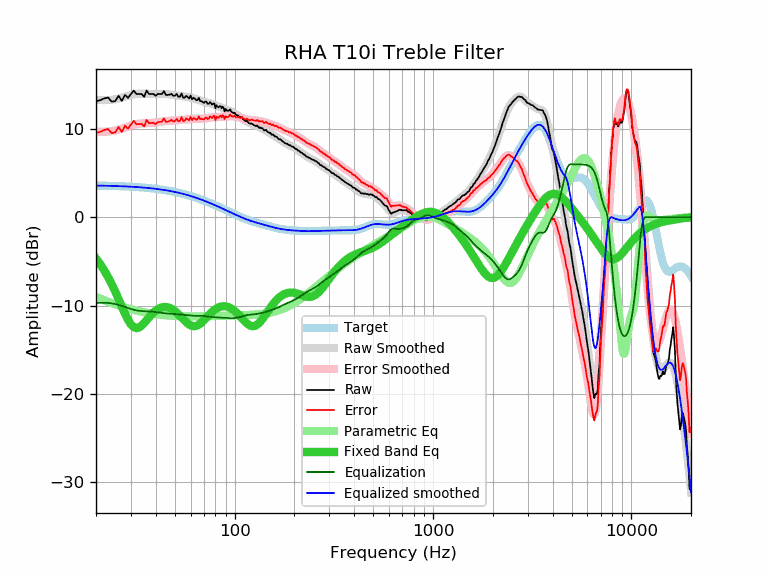

The table this chart was drawn from, first rows:
frequency, raw, error, smoothed, error_smoothed, equalization, parametric_eq, equalized_raw, equalized_smoothed, target
20, 13.16, 9.57, 13.30, 9.71, -9.71, -4.68, 3.45, 3.59, 3.59
21, 13.26, 9.68, 13.27, 9.69, -9.69, -5.32, 3.57, 3.58, 3.58
22, 13.46, 9.88, 13.26, 9.69, -9.69, -6.02, 3.77, 3.57, 3.57
23, 13.56, 10.00, 13.28, 9.71, -9.71, -6.77, 3.85, 3.56, 3.56
24, 13.10, 9.55, 13.31, 9.76, -9.76, -7.57, 3.34, 3.55, 3.55
25, 13.16, 9.62, 13.37, 9.83, -9.83, -8.41, 3.33, 3.54, 3.54
26, 13.76, 10.23, 13.46, 9.93, -9.93, -9.28, 3.83, 3.53, 3.53
27, 13.18, 9.67, 13.55, 10.04, -10.04, -10.13, 3.14, 3.51, 3.51
28, 13.86, 10.36, 13.66, 10.16, -10.16, -10.93, 3.70, 3.50, 3.50
29, 13.52, 10.04, 13.76, 10.28, -10.28, -11.62, 3.24, 3.48, 3.48
30, 13.96, 10.50, 13.85, 10.39, -10.39, -12.15, 3.57, 3.46, 3.46
31, 14.36, 10.91, 13.93, 10.48, -10.48, -12.46, 3.88, 3.44, 3.44
32, 13.96, 10.53, 13.98, 10.55, -10.55, -12.56, 3.41, 3.42, 3.42
33, 13.96, 10.56, 14.01, 10.60, -10.60, -12.48, 3.36, 3.40, 3.40
34, 13.96, 10.58, 14.01, 10.63, -10.63, -12.27, 3.33, 3.38, 3.38
35, 13.65, 10.29, 14.01, 10.65, -10.65, -11.98, 3.00, 3.36, 3.36
36, 14.36, 11.03, 13.99, 10.66, -10.66, -11.66, 3.70, 3.33, 3.33
37, 13.96, 10.65, 13.98, 10.67, -10.67, -11.34, 3.29, 3.31, 3.31
38, 13.96, 10.68, 13.97, 10.69, -10.69, -11.05, 3.27, 3.28, 3.28
39, 13.96, 10.71, 13.96, 10.71, -10.71, -10.79, 3.25, 3.25, 3.25
40, 13.77, 10.55, 13.96, 10.74, -10.74, -10.58, 3.03, 3.22, 3.22
41, 13.97, 10.78, 13.96, 10.77, -10.77, -10.41, 3.20, 3.19, 3.19
42, 13.96, 10.80, 13.97, 10.81, -10.81, -10.29, 3.15, 3.16, 3.16
43, 13.96, 10.83, 13.97, 10.84, -10.84, -10.21, 3.12, 3.13, 3.13
44, 14.29, 11.19, 13.97, 10.87, -10.87, -10.17, 3.42, 3.09, 3.09
45, 13.86, 10.80, 13.96, 10.90, -10.90, -10.17, 2.96, 3.06, 3.06
46, 13.86, 10.84, 13.94, 10.92, -10.92, -10.20, 2.94, 3.02, 3.02
47, 13.89, 10.90, 13.92, 10.93, -10.93, -10.27, 2.96, 2.99, 2.99
48, 13.99, 11.04, 13.89, 10.94, -10.94, -10.37, 3.05, 2.95, 2.95
49, 13.76, 10.85, 13.86, 10.95, -10.95, -10.49, 2.81, 2.91, 2.91
50, 13.76, 10.89, 13.83, 10.96, -10.96, -10.64, 2.79, 2.87, 2.87
51, 13.98, 11.15, 13.80, 10.98, -10.98, -10.80, 3.00, 2.82, 2.82
52, 13.66, 10.88, 13.78, 11.00, -11.00, -10.98, 2.66, 2.78, 2.78
53, 13.66, 10.92, 13.75, 11.01, -11.01, -11.16, 2.64, 2.74, 2.74
54, 14.02, 11.33, 13.73, 11.03, -11.03, -11.35, 2.99, 2.69, 2.69
55, 13.56, 10.91, 13.70, 11.05, -11.05, -11.54, 2.51, 2.65, 2.65
56, 13.56, 10.96, 13.67, 11.07, -11.07, -11.72, 2.49, 2.60, 2.60
57, 13.76, 11.20, 13.65, 11.09, -11.09, -11.88, 2.67, 2.55, 2.55
58, 13.61, 11.10, 13.62, 11.11, -11.11, -12.03, 2.50, 2.51, 2.51
59, 13.46, 11.00, 13.58, 11.13, -11.13, -12.15, 2.33, 2.46, 2.46
60, 13.78, 11.37, 13.55, 11.14, -11.14, -12.25, 2.64, 2.41, 2.41
61, 13.36, 11.00, 13.51, 11.15, -11.15, -12.31, 2.21, 2.36, 2.36
62, 13.55, 11.24, 13.47, 11.16, -11.16, -12.34, 2.39, 2.31, 2.31
63, 13.43, 11.17, 13.42, 11.17, -11.17, -12.34, 2.26, 2.26, 2.26
64, 13.26, 11.05, 13.38, 11.17, -11.17, -12.31, 2.09, 2.21, 2.21
65, 13.28, 11.13, 13.32, 11.17, -11.17, -12.25, 2.11, 2.15, 2.15
66, 13.52, 11.42, 13.27, 11.17, -11.17, -12.16, 2.35, 2.10, 2.10
67, 13.16, 11.11, 13.22, 11.17, -11.17, -12.06, 1.99, 2.05, 2.05
68, 13.16, 11.16, 13.16, 11.17, -11.17, -11.94, 1.99, 1.99, 1.99
69, 13.06, 11.12, 13.11, 11.17, -11.17, -11.80, 1.89, 1.94, 1.94
70, 12.95, 11.06, 13.07, 11.18, -11.18, -11.66, 1.77, 1.89, 1.89
71, 13.11, 11.28, 13.03, 11.20, -11.20, -11.52, 1.91, 1.83, 1.83
72, 13.09, 11.31, 13.00, 11.22, -11.22, -11.37, 1.87, 1.78, 1.78
73, 12.85, 11.12, 12.97, 11.24, -11.24, -11.23, 1.60, 1.73, 1.73
74, 12.85, 11.18, 12.94, 11.27, -11.27, -11.09, 1.58, 1.67, 1.67
75, 13.05, 11.43, 12.91, 11.29, -11.29, -10.96, 1.76, 1.62, 1.62
76, 12.92, 11.36, 12.87, 11.31, -11.31, -10.83, 1.61, 1.56, 1.56
77, 12.75, 11.24, 12.82, 11.32, -11.32, -10.71, 1.43, 1.51, 1.51
78, 12.89, 11.44, 12.77, 11.32, -11.32, -10.60, 1.57, 1.45, 1.45
79, 12.90, 11.50, 12.72, 11.32, -11.32, -10.50, 1.58, 1.40, 1.40
... 553 more rows
